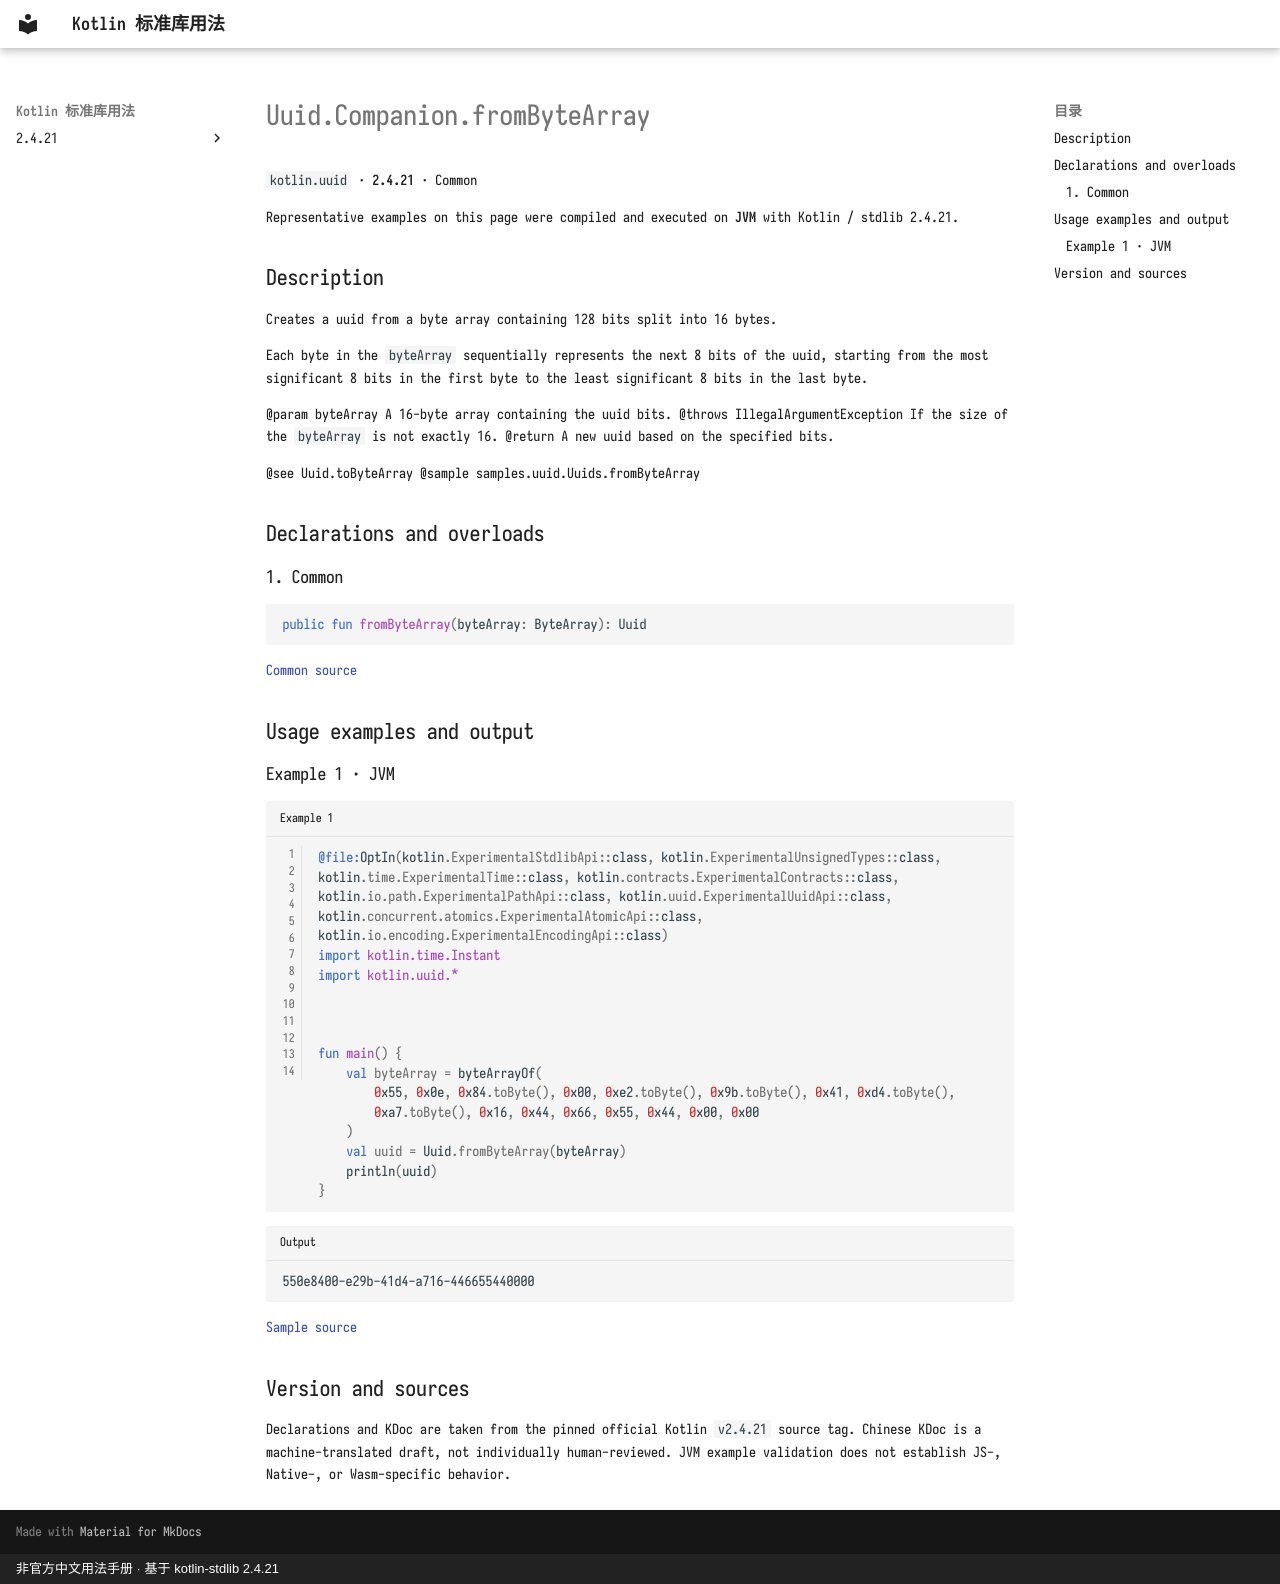

repository: oooooooko/kotlin-stdlib-docs · page: en/api/kotlin.uuid/uuid-companion-frombytearray--2bf614b3/index.html · generator: mkdocs · copyright: 非官方中文用法手册 · 基于 kotlin-stdlib 2.4.21

# Uuid.Companion.fromByteArray

`kotlin.uuid` · **2.4.21** · Common

Representative examples on this page were compiled and executed on **JVM** with Kotlin / stdlib 2.4.21.

## Description

Creates a uuid from a byte array containing 128 bits split into 16 bytes.

Each byte in the `byteArray` sequentially represents
the next 8 bits of the uuid, starting from the most significant 8 bits
in the first byte to the least significant 8 bits in the last byte.

@param byteArray A 16-byte array containing the uuid bits.
@throws IllegalArgumentException If the size of the `byteArray` is not exactly 16.
@return A new uuid based on the specified bits.

@see Uuid.toByteArray
@sample samples.uuid.Uuids.fromByteArray

## Declarations and overloads

### 1. Common

```kotlin
public fun fromByteArray(byteArray: ByteArray): Uuid
```

[Common source](https://github.com/JetBrains/kotlin/blob/v2.4.21/libraries/stdlib/src/kotlin/uuid/Uuid.kt#L336)

## Usage examples and output

### Example 1 · JVM

```kotlin title="Example 1" linenums="1"
@file:OptIn(kotlin.ExperimentalStdlibApi::class, kotlin.ExperimentalUnsignedTypes::class, kotlin.time.ExperimentalTime::class, kotlin.contracts.ExperimentalContracts::class, kotlin.io.path.ExperimentalPathApi::class, kotlin.uuid.ExperimentalUuidApi::class, kotlin.concurrent.atomics.ExperimentalAtomicApi::class, kotlin.io.encoding.ExperimentalEncodingApi::class)
import kotlin.time.Instant
import kotlin.uuid.*



fun main() {
    val byteArray = byteArrayOf(
        0x55, 0x0e, 0x84.toByte(), 0x00, 0xe2.toByte(), 0x9b.toByte(), 0x41, 0xd4.toByte(),
        0xa7.toByte(), 0x16, 0x44, 0x66, 0x55, 0x44, 0x00, 0x00
    )
    val uuid = Uuid.fromByteArray(byteArray)
    println(uuid)
}
```

```text title="Output"
550e8400-e29b-41d4-a716-446655440000
```

[Sample source](https://github.com/JetBrains/kotlin/blob/v2.4.21/libraries/stdlib/samples/test/samples/uuid/uuid.kt#L146)

## Version and sources

Declarations and KDoc are taken from the pinned official Kotlin `v2.4.21` source tag. Chinese KDoc is a machine-translated draft, not individually human-reviewed. JVM example validation does not establish JS-, Native-, or Wasm-specific behavior.
